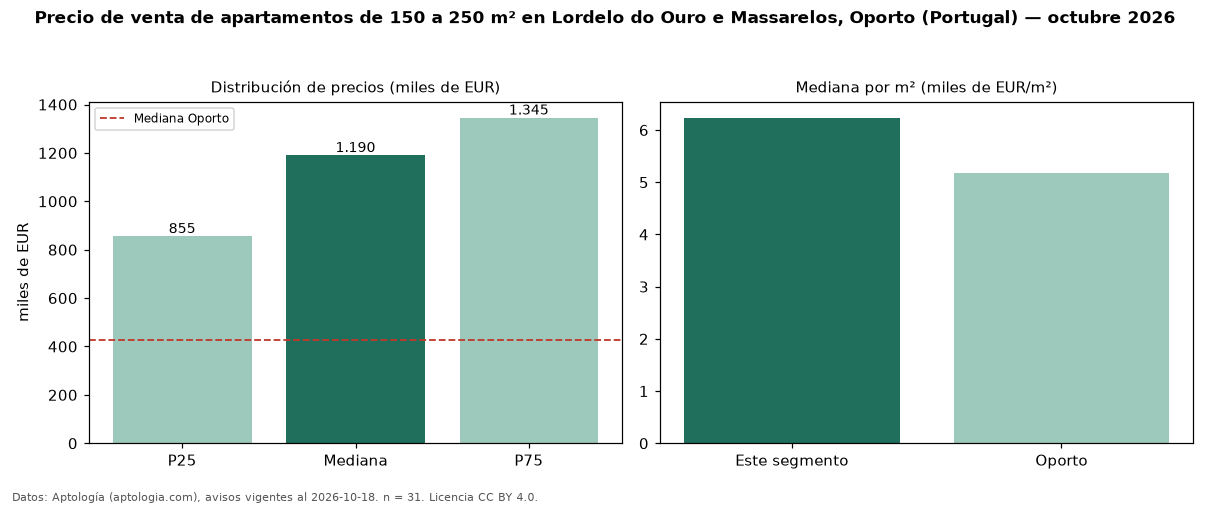

The data file committed next to this chart (first rows):
seccion, metrica, valor, moneda, n
filtro, area5, de 150 a 250 m², , 31
precio, p25, 855000, EUR, 31
precio, mediana, 1190000, EUR, 31
precio, p75, 1345000, EUR, 31
precio, minimo, 475000, EUR, 31
precio, maximo, 2500000, EUR, 31
m2, mediana_precio_m2, 6234, EUR, 31
m2, area_mediana_m2, 179.0, m2, 31
banos, mediana_banos, 4.0, , 
parqueadero, pct_con_parqueadero, 100.0, %, 31
habitaciones, 3+, 1190000, EUR, 31
ciudad, mediana_ciudad_referencia, 425000, EUR, 
ciudad, mediana_m2_ciudad, 5177, EUR, 
fuente, fecha_datos, 2026-10-18, , 
fuente, atribucion, https://www.aptologia.com/pt/venda/porto…, , 
fuente, licencia, CC BY 4.0, , 
